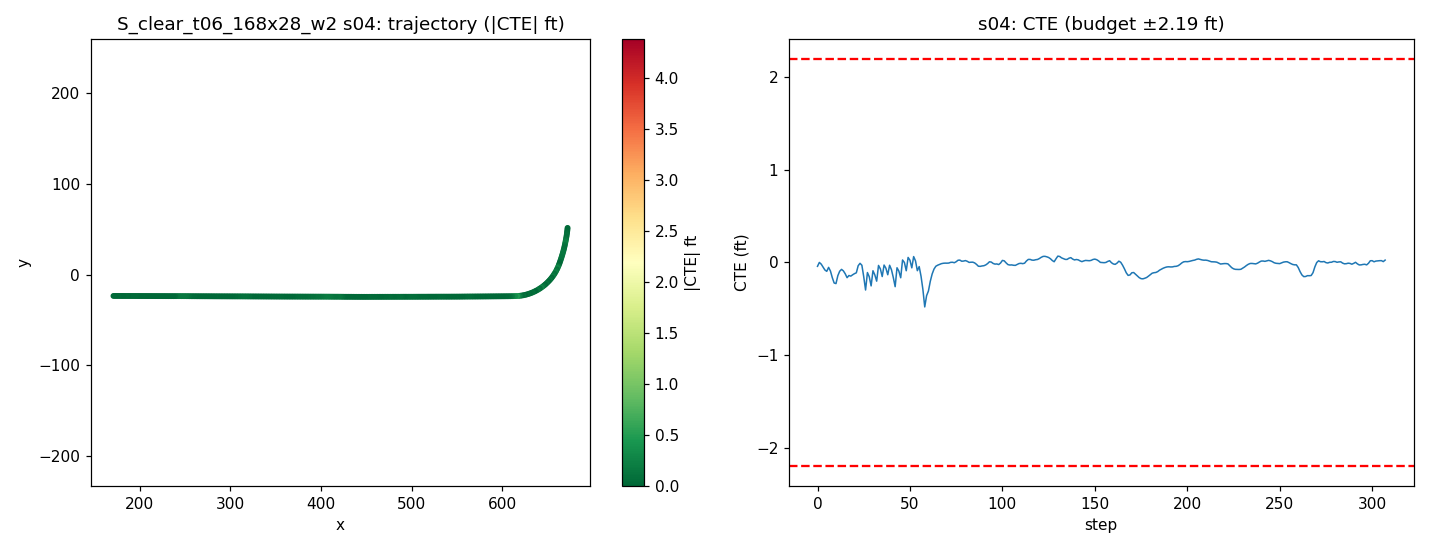

Data behind this chart, as committed beside it:
step, time_sec, nn_steer, expert_steer, cte_m, cte_ft, speed_mph, x, y, yaw
0, 0.0, -0.0237, -0.02102, -0.0129, -0.04232, 19.73, 672.2, 51.48, -95.11
1, 0.2, -0.02424, -0.01961, -0.0001935, -0.0006348, 18.96, 672, 49.76, -95.91
2, 0.4, -0.01688, -0.01276, -0.005741, -0.01883, 18.33, 671.8, 48.11, -96.75
3, 0.6, -0.01388, -0.01072, -0.01546, -0.05073, 18.31, 671.6, 46.5, -97.4
4, 0.8, -0.01106, -0.01237, -0.02504, -0.08217, 19.01, 671.4, 44.84, -97.91
5, 1.0, -0.02423, -0.01661, -0.02943, -0.09657, 19.81, 671.1, 43.12, -98.33
6, 1.2, -0.03175, -0.01195, -0.01647, -0.05402, 20.11, 670.9, 41.35, -99.08
7, 1.4, -0.02237, -0.0001561, -0.02844, -0.0933, 19.9, 670.5, 39.59, -100.2
8, 1.6, -0.005213, 0.008033, -0.05017, -0.1646, 19.53, 670.2, 37.86, -101.1
9, 1.8, 0.002377, 0.003161, -0.06782, -0.2225, 19.32, 669.9, 36.16, -101.5
10, 2.0, -0.01233, -0.01052, -0.0697, -0.2287, 19.44, 669.5, 34.46, -101.5
11, 2.2, -0.02111, -0.01377, -0.04362, -0.1431, 19.76, 669.2, 32.75, -101.8
12, 2.4, -0.02875, -0.02063, -0.02912, -0.09554, 20.02, 668.8, 31.01, -102.4
13, 2.6, -0.02688, -0.01688, -0.02302, -0.07553, 20.06, 668.4, 29.26, -103.4
14, 2.8, -0.01654, -0.01023, -0.02799, -0.09182, 19.93, 667.9, 27.53, -104.4
15, 3.0, -0.02027, -0.008757, -0.03762, -0.1234, 19.79, 667.5, 25.81, -105.1
16, 3.2, -0.01453, -0.007472, -0.05028, -0.165, 19.75, 667, 24.11, -105.8
17, 3.4, -0.009979, 0.002743, -0.04315, -0.1416, 19.83, 666.5, 22.42, -106.4
18, 3.6, -0.01195, -0.005465, -0.04518, -0.1482, 19.96, 666, 20.71, -106.9
19, 3.8, -0.02189, -0.01383, -0.04082, -0.1339, 20.03, 665.5, 19, -107.3
20, 4.0, -0.01609, -0.01551, -0.03707, -0.1216, 20.02, 664.9, 17.3, -108
21, 4.2, -0.01098, -0.0174, -0.03432, -0.1126, 19.96, 664.4, 15.6, -108.6
22, 4.4, -0.02672, -0.02428, -0.011, -0.03608, 19.91, 663.8, 13.92, -109.1
23, 4.6, -0.03529, -0.02784, -0.003105, -0.01019, 19.91, 663.2, 12.24, -109.9
24, 4.8, -0.04332, -0.03429, -0.00944, -0.03097, 19.95, 662.5, 10.58, -111.1
25, 5.0, -0.04053, -0.03909, -0.04704, -0.1543, 19.99, 661.9, 8.926, -112.6
26, 5.2, -0.04303, -0.04486, -0.09082, -0.298, 20.01, 661.1, 7.289, -114.1
27, 5.4, -0.05652, -0.04874, -0.03345, -0.1097, 20, 660.4, 5.672, -115.7
28, 5.6, -0.05658, -0.05045, -0.04745, -0.1557, 19.97, 659.6, 4.083, -117.6
29, 5.8, -0.05238, -0.049, -0.07729, -0.2536, 19.96, 658.7, 2.525, -119.6
30, 6.0, -0.04898, -0.04666, -0.02746, -0.0901, 19.97, 657.8, 0.998, -121.6
31, 6.2, -0.04667, -0.04976, -0.04113, -0.1349, 19.99, 656.8, -0.4997, -123.4
32, 6.4, -0.05774, -0.05371, -0.06172, -0.2025, 20.01, 655.8, -1.968, -125.2
33, 6.6, -0.05853, -0.05496, -0.01004, -0.03293, 20, 654.7, -3.402, -127.2
34, 6.8, -0.05103, -0.05153, -0.02145, -0.07039, 19.99, 653.6, -4.794, -129.3
35, 7.0, -0.05598, -0.05112, -0.04653, -0.1527, 19.99, 652.4, -6.147, -131.2
36, 7.2, -0.04844, -0.04947, -0.008782, -0.02881, 19.99, 651.2, -7.458, -133.2
37, 7.4, -0.05284, -0.05121, -0.01927, -0.06322, 20, 649.9, -8.729, -135.1
38, 7.6, -0.05913, -0.0519, -0.04065, -0.1334, 20, 648.6, -9.958, -137
39, 7.8, -0.05589, -0.0481, -0.009397, -0.03083, 20, 647.3, -11.14, -139.1
40, 8.0, -0.04815, -0.0449, -0.02417, -0.07931, 20, 645.9, -12.27, -141.1
41, 8.2, -0.04295, -0.04636, -0.04984, -0.1635, 20, 644.5, -13.36, -143
42, 8.4, -0.05247, -0.05121, -0.0799, -0.2621, 20, 643, -14.4, -144.6
43, 8.6, -0.05389, -0.05444, -0.01768, -0.058, 20, 641.6, -15.4, -146.4
44, 8.8, -0.05034, -0.05484, -0.02865, -0.094, 19.99, 640, -16.35, -148.4
45, 9.0, -0.0536, -0.05583, -0.05055, -0.1658, 20, 638.5, -17.25, -150.3
46, 9.2, -0.05487, -0.06083, 0.007895, 0.0259, 20, 636.9, -18.09, -152.2
47, 9.4, -0.06145, -0.05899, -0.0003574, -0.001173, 20, 635.3, -18.88, -154.2
48, 9.6, -0.04919, -0.05395, -0.02751, -0.09024, 20, 633.7, -19.61, -156.4
49, 9.8, -0.04767, -0.0572, 0.01626, 0.05334, 20, 632, -20.29, -158.3
50, 10.0, -0.06106, -0.05871, 0.007088, 0.02326, 20.01, 630.4, -20.91, -160.1
51, 10.2, -0.0514, -0.05466, -0.01795, -0.05889, 20, 628.7, -21.47, -162.1
52, 10.4, -0.056, -0.05726, 0.01905, 0.0625, 20, 626.9, -21.97, -164.1
53, 10.6, -0.05955, -0.0533, 0.004968, 0.0163, 20, 625.2, -22.41, -166.1
54, 10.8, -0.06427, -0.04791, -0.02732, -0.08964, 20, 623.5, -22.79, -168.3
55, 11.0, -0.05174, -0.03387, -0.01387, -0.0455, 20, 621.7, -23.1, -170.6
56, 11.2, -0.0509, -0.03048, -0.04568, -0.1499, 20, 619.9, -23.34, -172.6
57, 11.4, -0.06155, -0.03012, -0.08893, -0.2918, 20.01, 618.2, -23.53, -174.5
58, 11.6, -0.02499, -0.01494, -0.1464, -0.4804, 20, 616.4, -23.65, -176.6
59, 11.8, -0.008292, 0.007295, -0.1094, -0.359, 20.01, 614.6, -23.72, -177.9
... 248 more rows
